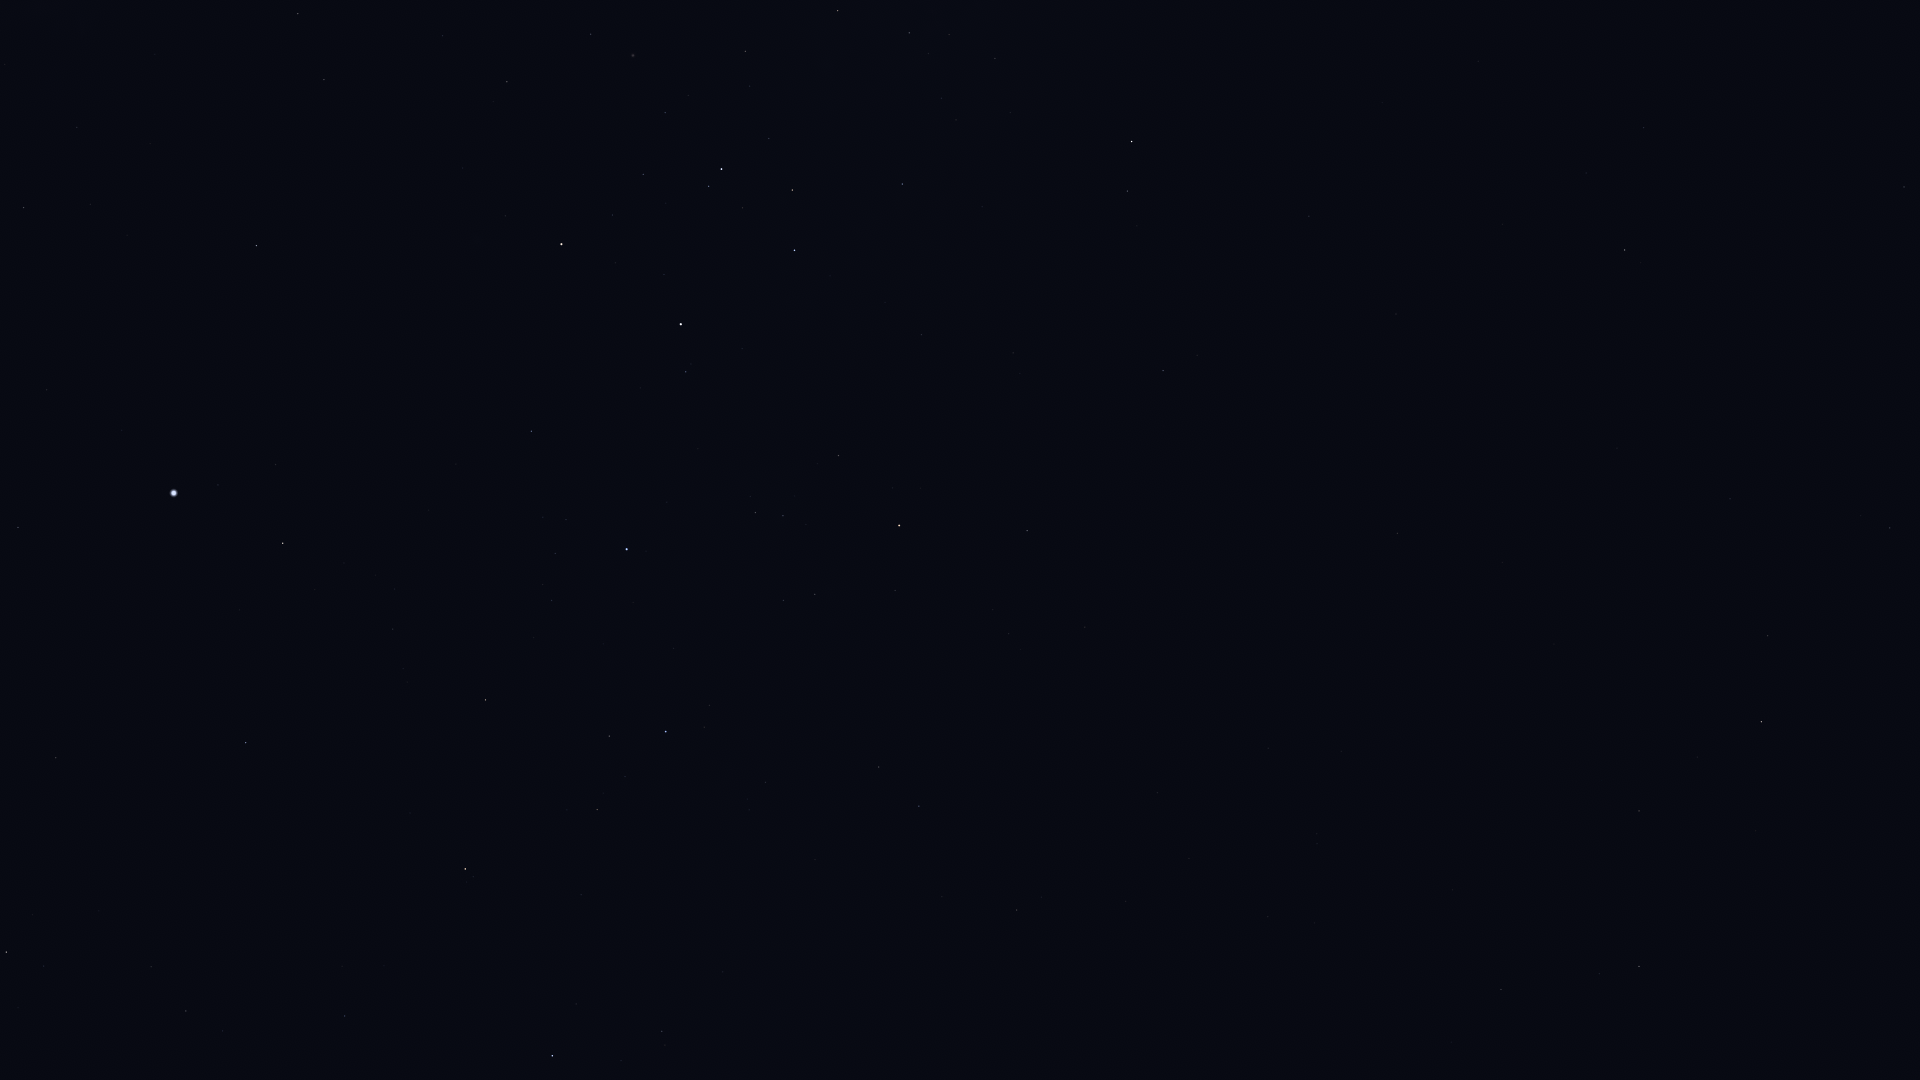

The file beside this chart, header and first rows:
Star_ID, Name, X, Y
26069, HIP 26069, 23, 208
27100, HIP 27100, 77, 127
27321, HIP 27321, 18, 527
27530, HIP 27530, 47, 390
27628, Wazn, 6, 952
27890, HIP 27890, 90, 204
28199, HIP 28199, 43, 966
28328, HIP 28328, 56, 758
29034, Elkurud, 99, 911
30277, HIP 30277, 186, 1011
30438, Canopus, 174, 493
31685, HIP 31685, 246, 743
31895, Nosaxa, 245, 601
32607, HIP 32607, 256, 246
32759, HIP 32759, 345, 1016
32768, HIP 32768, 283, 543
34481, HIP 34481, 298, 14
35228, HIP 35228, 324, 80
35264, HIP 35264, 465, 869
35904, Aludra, 552, 1056
36377, HIP 36377, 485, 700
38041, Tapecue, 490, 410
39429, Naos, 666, 732
39794, HIP 39794, 442, 36
41037, Avior, 561, 244
41312, HIP 41312, 507, 82
42515, HIP 42515, 879, 767
42536, HIP 42536, 686, 372
42568, HIP 42568, 612, 215
42828, HIP 42828, 919, 806
42913, Alsephina, 681, 324
43409, HIP 43409, 1017, 910
44382, HIP 44382, 591, 34
44816, Suhail, 899, 526
45080, HIP 45080, 709, 186
45556, Aspidiske, 721, 169
45941, Markeb, 794, 250
46651, HIP 46651, 1027, 531
47202, Kalausi, 1011, 456
48235, Natasha, 957, 294
48356, Zhang, 1501, 990
48615, Felis, 1452, 890
48774, HIP 48774, 902, 184
48926, HIP 48926, 1206, 539
49841, HIP 49841, 1639, 967
50191, HIP 50191, 1163, 371
50371, HIP 50371, 838, 11
51069, HIP 51069, 1639, 811
51172, HIP 51172, 1397, 533
51232, HIP 51232, 909, 33
51986, HIP 51986, 1127, 191
52521, Macondo, 1419, 423
52727, HIP 52727, 1132, 142
52943, HIP 52943, 1761, 722
53740, Alkes, 1767, 636
54204, HIP 54204, 1617, 448
55174, Hunahpú, 1732, 451
55705, HIP 55705, 1890, 528
56343, HIP 56343, 1625, 250
57936, HIP 57936, 1644, 128
... 1 more rows
